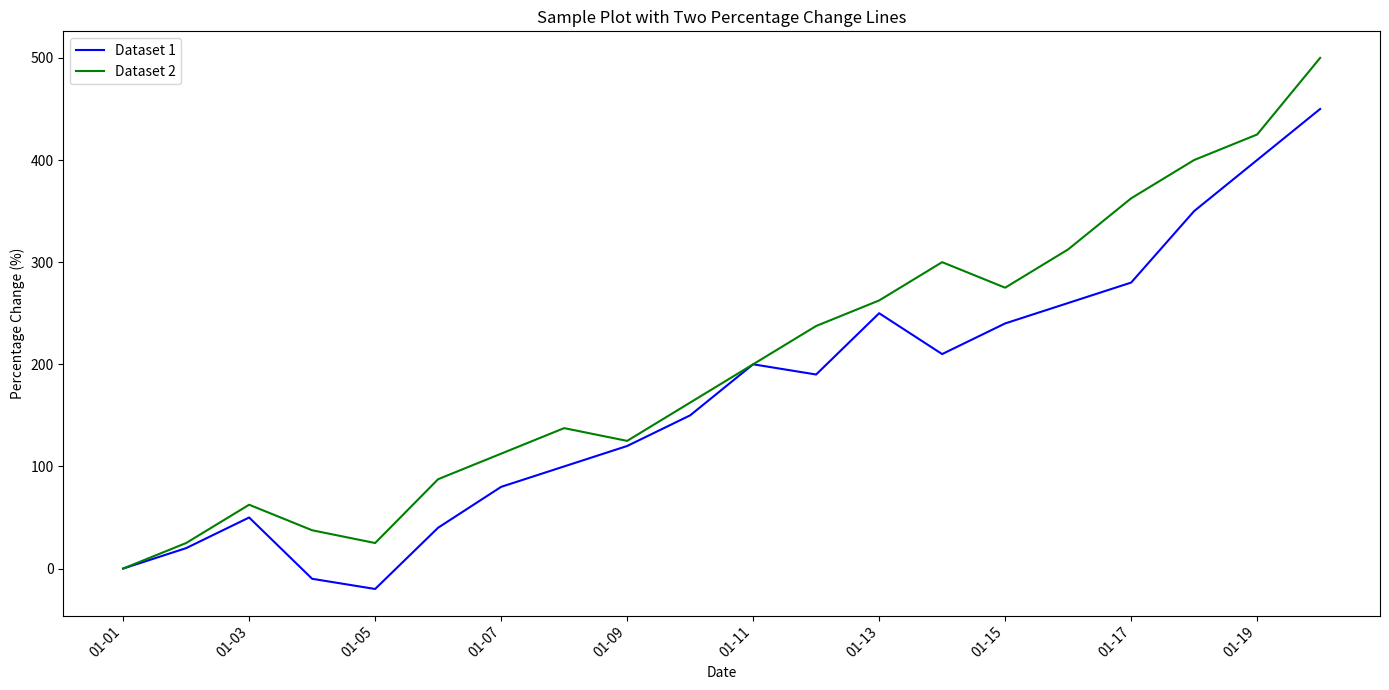

Recreate this plot in Python.
# filename: adjust_plot_v6.py
import matplotlib.pyplot as plt
import pandas as pd
import matplotlib.dates as mdates

# Example data: 20 periods
dates = pd.date_range(start='2023-01-01', periods=20, freq='D')

# Sample values for two datasets, ensuring initial values are non-zero
values1 = [10, 12, 15, 9, 8, 14, 18, 20, 22, 25, 30, 29, 35, 31, 34, 36, 38, 45, 50, 55]
values2 = [8, 10, 13, 11, 10, 15, 17, 19, 18, 21, 24, 27, 29, 32, 30, 33, 37, 40, 42, 48]

# Convert values to percentage change from the first value of each dataset
values_percentage1 = [(value / values1[0] - 1) * 100 for value in values1]
values_percentage2 = [(value / values2[0] - 1) * 100 for value in values2]

plt.figure(figsize=(14, 7))
plt.plot(dates, values_percentage1, label='Dataset 1', color='blue')
plt.plot(dates, values_percentage2, label='Dataset 2', color='green')

# Set major locator with a larger interval to reduce label frequency
plt.gca().xaxis.set_major_locator(mdates.DayLocator(interval=2))

# Set the formatter to use shorter date format
plt.gca().xaxis.set_major_formatter(mdates.DateFormatter('%m-%d'))

# Rotate x-axis date labels
plt.gcf().autofmt_xdate(rotation=45)

plt.xlabel('Date')
plt.ylabel('Percentage Change (%)')
plt.title('Sample Plot with Two Percentage Change Lines')
plt.legend()  # Add a legend to distinguish between datasets
plt.tight_layout()  # Adjust layout

plt.savefig('plot.png')

print("A plot with two percentage change lines has been generated and saved as 'plot.png'.")